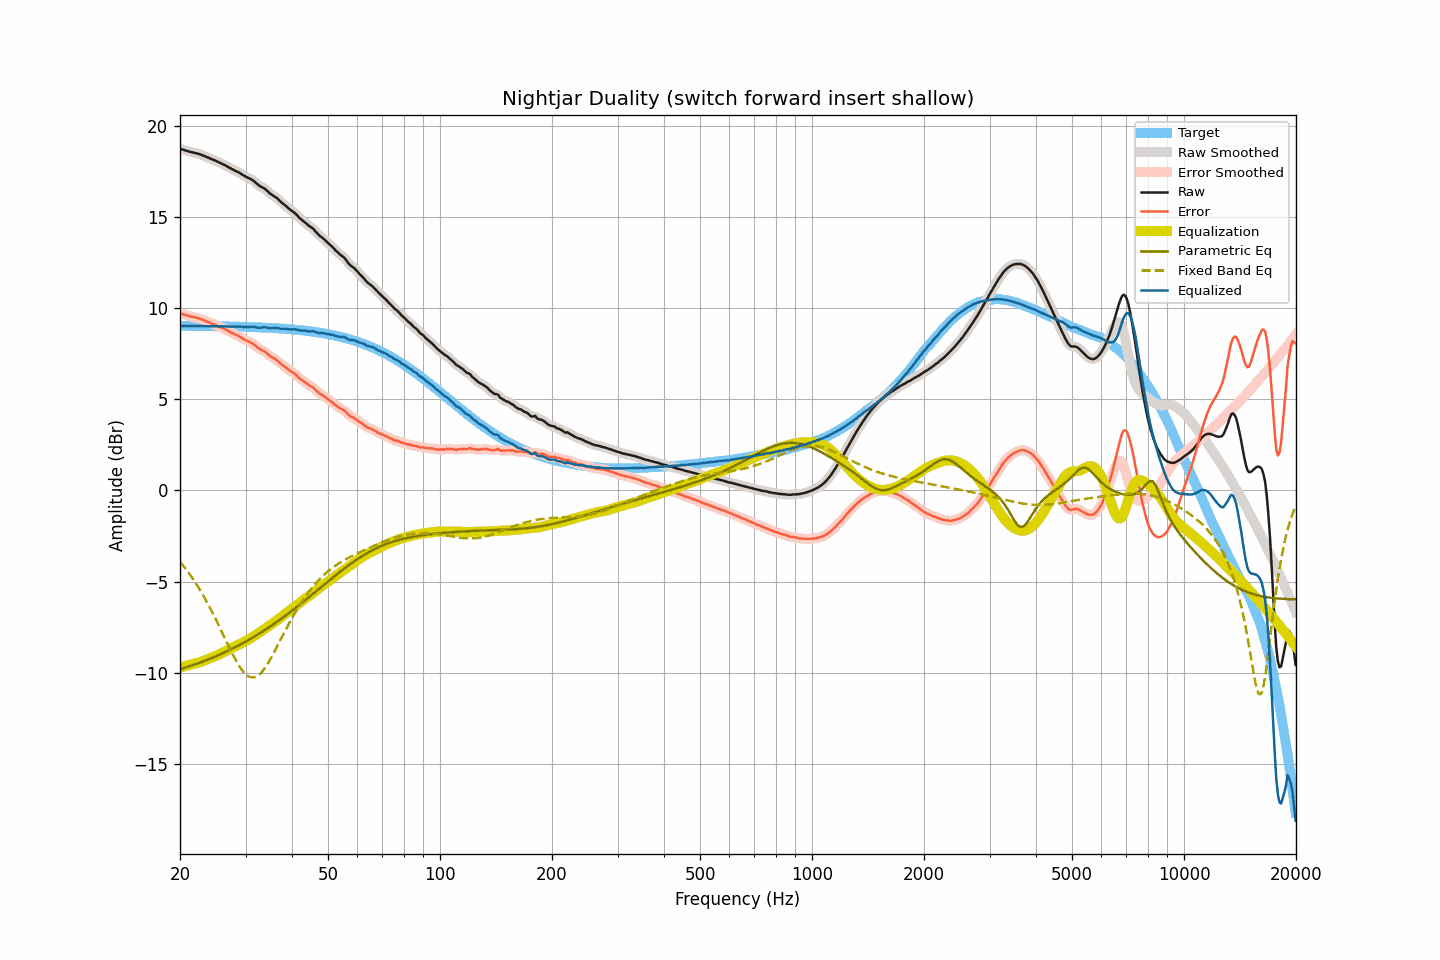

The file beside this chart, header and first rows:
frequency, raw, smoothed, error, error_smoothed, equalization, parametric_eq, fixed_band_eq, equalized_raw, equalized_smoothed, target
20.00, 18.73, 18.73, 9.71, 9.71, -9.70, -9.80, -3.91, 9.03, 9.03, 9.02
20.20, 18.70, 18.71, 9.68, 9.68, -9.68, -9.77, -4.02, 9.02, 9.02, 9.02
20.40, 18.68, 18.68, 9.66, 9.66, -9.66, -9.75, -4.12, 9.03, 9.02, 9.02
20.61, 18.65, 18.65, 9.63, 9.63, -9.63, -9.72, -4.24, 9.02, 9.02, 9.02
20.81, 18.62, 18.63, 9.60, 9.61, -9.61, -9.69, -4.35, 9.01, 9.02, 9.02
21.02, 18.60, 18.60, 9.58, 9.58, -9.59, -9.66, -4.47, 9.02, 9.01, 9.02
21.23, 18.57, 18.57, 9.55, 9.56, -9.56, -9.63, -4.59, 9.01, 9.01, 9.02
21.44, 18.55, 18.55, 9.53, 9.53, -9.54, -9.60, -4.72, 9.01, 9.01, 9.02
21.66, 18.53, 18.53, 9.52, 9.51, -9.52, -9.57, -4.84, 9.02, 9.01, 9.02
21.87, 18.51, 18.51, 9.50, 9.50, -9.50, -9.54, -4.98, 9.02, 9.02, 9.02
22.09, 18.49, 18.49, 9.48, 9.48, -9.47, -9.51, -5.11, 9.02, 9.02, 9.02
22.31, 18.47, 18.47, 9.46, 9.46, -9.45, -9.48, -5.25, 9.02, 9.02, 9.01
22.54, 18.44, 18.44, 9.43, 9.43, -9.42, -9.45, -5.39, 9.02, 9.02, 9.01
22.76, 18.41, 18.41, 9.40, 9.40, -9.39, -9.42, -5.54, 9.02, 9.02, 9.01
22.99, 18.37, 18.38, 9.36, 9.36, -9.36, -9.39, -5.69, 9.01, 9.01, 9.01
23.22, 18.34, 18.34, 9.33, 9.33, -9.33, -9.35, -5.84, 9.01, 9.01, 9.01
23.45, 18.30, 18.30, 9.29, 9.29, -9.29, -9.32, -6.00, 9.01, 9.01, 9.01
23.69, 18.26, 18.27, 9.25, 9.26, -9.26, -9.28, -6.16, 9.00, 9.01, 9.01
23.92, 18.23, 18.23, 9.22, 9.22, -9.22, -9.25, -6.33, 9.01, 9.00, 9.01
24.16, 18.19, 18.19, 9.19, 9.19, -9.19, -9.21, -6.50, 9.01, 9.01, 9.01
24.40, 18.15, 18.16, 9.15, 9.15, -9.15, -9.18, -6.67, 9.00, 9.01, 9.01
24.65, 18.12, 18.12, 9.12, 9.11, -9.11, -9.14, -6.84, 9.01, 9.00, 9.00
24.89, 18.08, 18.08, 9.08, 9.08, -9.08, -9.10, -7.02, 9.00, 9.00, 9.00
25.14, 18.04, 18.04, 9.04, 9.04, -9.04, -9.06, -7.20, 9.00, 9.00, 9.00
25.39, 18.00, 18.00, 9.00, 9.00, -9.00, -9.03, -7.38, 9.00, 9.00, 9.00
25.65, 17.96, 17.96, 8.96, 8.96, -8.96, -8.99, -7.56, 9.00, 9.00, 9.00
25.91, 17.92, 17.92, 8.93, 8.92, -8.92, -8.95, -7.75, 9.00, 9.00, 9.00
26.16, 17.87, 17.88, 8.88, 8.88, -8.88, -8.91, -7.94, 8.99, 9.00, 9.00
26.43, 17.83, 17.83, 8.84, 8.84, -8.83, -8.87, -8.12, 9.00, 9.00, 8.99
26.69, 17.78, 17.78, 8.79, 8.79, -8.79, -8.82, -8.31, 8.99, 8.99, 8.99
26.96, 17.73, 17.73, 8.74, 8.74, -8.74, -8.78, -8.49, 8.99, 8.99, 8.99
27.23, 17.68, 17.68, 8.69, 8.69, -8.70, -8.74, -8.68, 8.99, 8.99, 8.99
27.50, 17.63, 17.63, 8.65, 8.65, -8.65, -8.70, -8.86, 8.98, 8.98, 8.99
27.77, 17.59, 17.59, 8.61, 8.60, -8.61, -8.65, -9.03, 8.98, 8.98, 8.98
28.05, 17.54, 17.55, 8.56, 8.56, -8.56, -8.61, -9.20, 8.98, 8.98, 8.98
28.33, 17.50, 17.50, 8.52, 8.52, -8.52, -8.56, -9.36, 8.98, 8.98, 8.98
28.62, 17.46, 17.46, 8.48, 8.48, -8.47, -8.52, -9.51, 8.99, 8.99, 8.98
28.90, 17.41, 17.41, 8.44, 8.44, -8.43, -8.47, -9.65, 8.98, 8.98, 8.98
29.19, 17.36, 17.36, 8.39, 8.39, -8.38, -8.42, -9.78, 8.98, 8.98, 8.97
29.48, 17.30, 17.31, 8.33, 8.33, -8.34, -8.38, -9.90, 8.96, 8.97, 8.97
29.78, 17.25, 17.25, 8.28, 8.28, -8.29, -8.33, -10.00, 8.96, 8.96, 8.97
30.08, 17.20, 17.20, 8.24, 8.23, -8.25, -8.28, -10.08, 8.96, 8.95, 8.97
30.38, 17.15, 17.16, 8.19, 8.19, -8.20, -8.23, -10.16, 8.95, 8.96, 8.96
30.68, 17.11, 17.11, 8.15, 8.15, -8.15, -8.18, -10.20, 8.96, 8.96, 8.96
30.99, 17.07, 17.07, 8.11, 8.11, -8.10, -8.13, -10.24, 8.97, 8.97, 8.96
31.30, 17.02, 17.02, 8.07, 8.06, -8.04, -8.08, -10.25, 8.98, 8.97, 8.96
31.61, 16.95, 16.95, 8.00, 8.00, -7.99, -8.02, -10.25, 8.96, 8.97, 8.95
31.93, 16.88, 16.88, 7.93, 7.93, -7.93, -7.97, -10.22, 8.95, 8.95, 8.95
32.24, 16.80, 16.80, 7.86, 7.86, -7.87, -7.92, -10.18, 8.93, 8.93, 8.95
32.57, 16.73, 16.73, 7.79, 7.79, -7.81, -7.86, -10.11, 8.92, 8.92, 8.94
32.89, 16.67, 16.67, 7.73, 7.74, -7.75, -7.81, -10.04, 8.92, 8.92, 8.94
33.22, 16.62, 16.63, 7.69, 7.69, -7.69, -7.75, -9.94, 8.93, 8.94, 8.93
33.55, 16.58, 16.58, 7.65, 7.65, -7.63, -7.69, -9.83, 8.95, 8.95, 8.93
33.89, 16.52, 16.52, 7.60, 7.59, -7.57, -7.64, -9.71, 8.95, 8.95, 8.93
34.23, 16.44, 16.44, 7.52, 7.52, -7.51, -7.58, -9.58, 8.93, 8.93, 8.92
34.57, 16.36, 16.36, 7.44, 7.45, -7.45, -7.52, -9.43, 8.91, 8.91, 8.92
34.92, 16.28, 16.29, 7.37, 7.37, -7.39, -7.46, -9.28, 8.89, 8.89, 8.91
35.27, 16.22, 16.22, 7.31, 7.31, -7.33, -7.40, -9.12, 8.89, 8.89, 8.91
35.62, 16.16, 16.17, 7.26, 7.26, -7.27, -7.34, -8.96, 8.90, 8.90, 8.90
35.97, 16.11, 16.11, 7.21, 7.21, -7.20, -7.28, -8.79, 8.91, 8.91, 8.90
... 635 more rows
